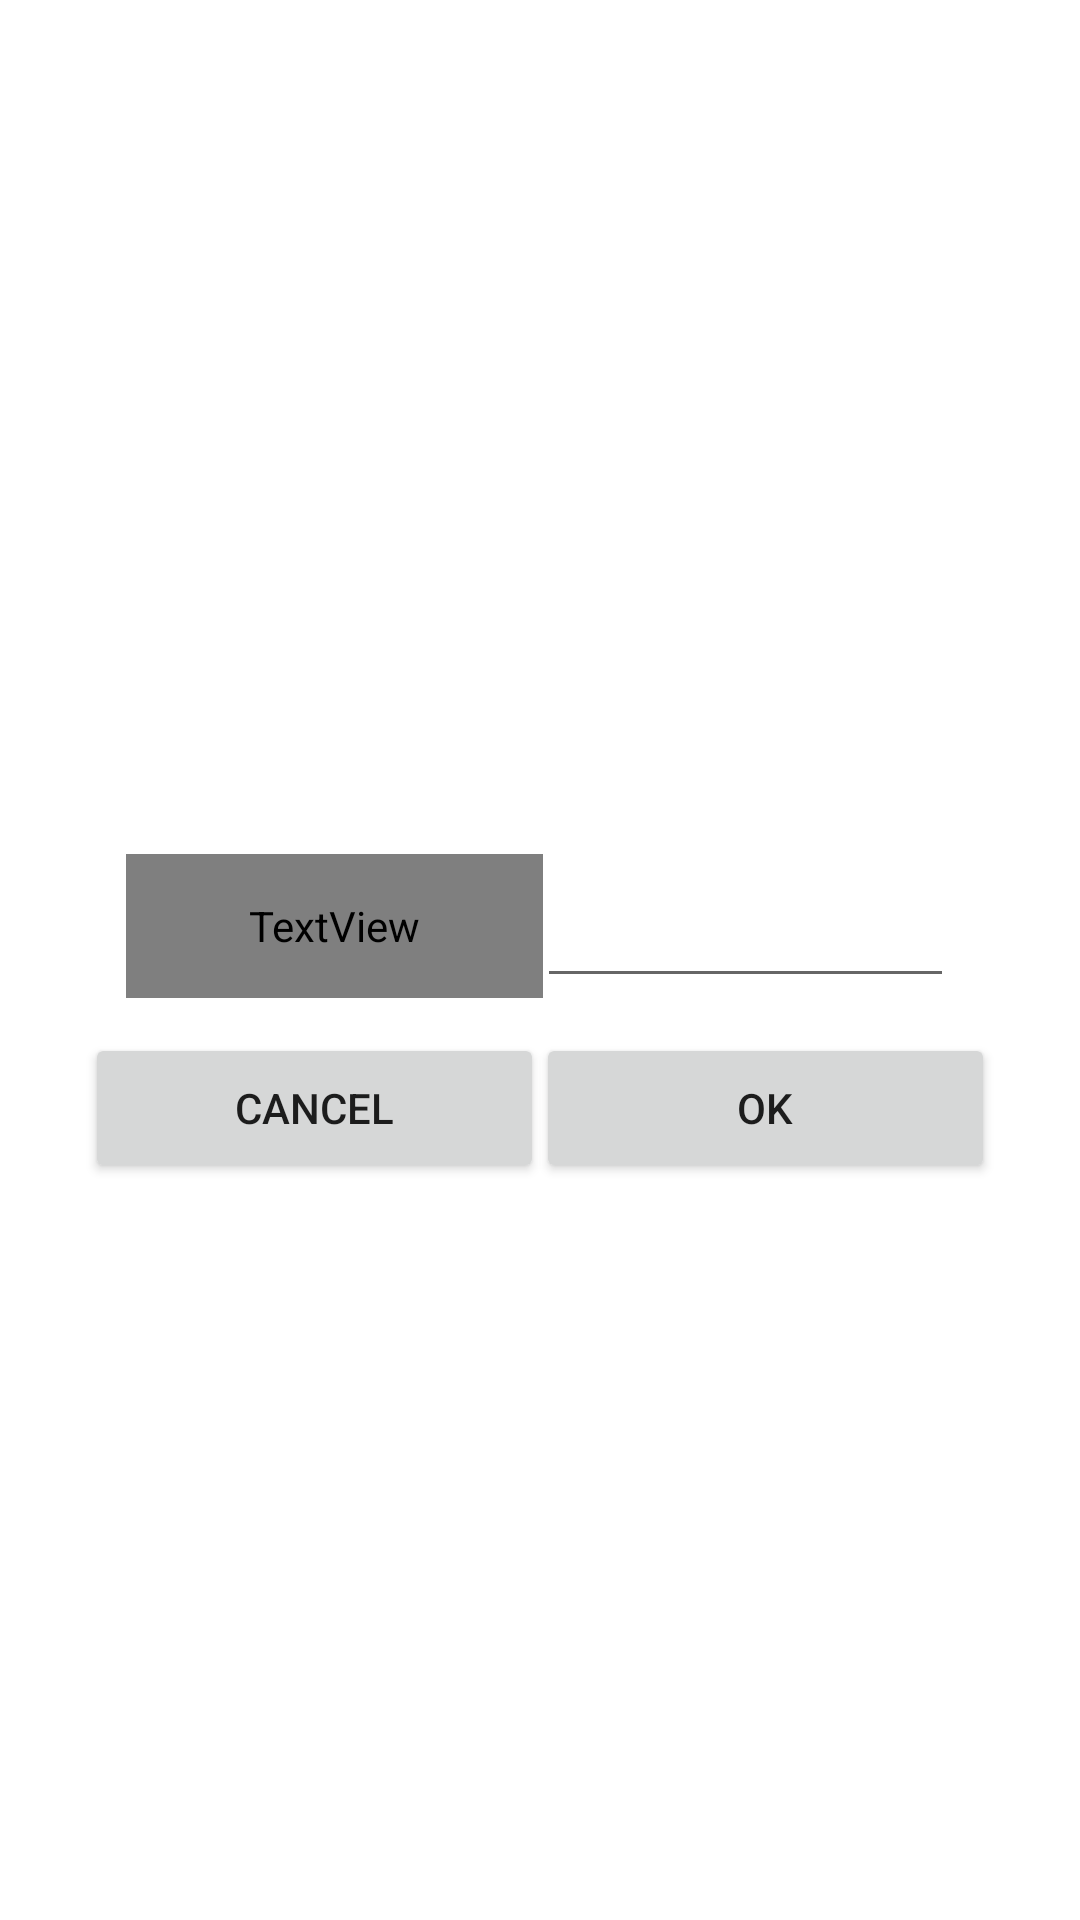

Here is an Android app screen rendered from its layout file. Give the layout XML and the strings, colors and styles it references.
<!-- AndroidManifest.xml: application theme Theme.Runaway -->
<!-- res/layout/dialog_record_edit_data.xml -->
<?xml version="1.0" encoding="utf-8"?>
<androidx.constraintlayout.widget.ConstraintLayout xmlns:android="http://schemas.android.com/apk/res/android"
    xmlns:app="http://schemas.android.com/apk/res-auto"
    xmlns:tools="http://schemas.android.com/tools"
    android:id="@+id/record_edit_data"
    android:layout_width="match_parent"
    android:layout_height="match_parent">

    <View
        android:id="@+id/record_edit_data_background"
        android:layout_width="310dp"
        android:layout_height="155dp"
        android:background="@drawable/round_corners"
        android:backgroundTint="@color/blue_700"
        app:layout_constraintBottom_toBottomOf="parent"
        app:layout_constraintEnd_toEndOf="parent"
        app:layout_constraintStart_toStartOf="parent"
        app:layout_constraintTop_toTopOf="parent" />

    <View
        android:id="@+id/record_edit_data_foreground"
        android:layout_width="300dp"
        android:layout_height="120dp"
        android:layout_marginStart="5dp"
        android:layout_marginTop="30dp"
        android:layout_marginEnd="5dp"
        android:layout_marginBottom="5dp"
        android:background="@drawable/round_corners"
        android:backgroundTint="@color/blue_500"
        app:layout_constraintBottom_toBottomOf="@+id/record_edit_data_background"
        app:layout_constraintEnd_toEndOf="@+id/record_edit_data_background"
        app:layout_constraintHorizontal_bias="0.0"
        app:layout_constraintStart_toStartOf="@+id/record_edit_data_background"
        app:layout_constraintTop_toTopOf="@+id/record_edit_data_background"
        app:layout_constraintVertical_bias="1.0" />

    <EditText
        android:id="@+id/record_edit_data_time"
        android:layout_width="139dp"
        android:layout_height="48dp"
        android:layout_marginTop="12dp"
        android:layout_marginEnd="12dp"
        android:autofillHints=""
        android:ems="10"
        android:gravity="center"
        android:hint="@string/time"
        android:importantForAutofill="no"
        android:inputType="time|number"
        android:textColorHint="#CCFFFFFF"
        app:layout_constraintEnd_toEndOf="@+id/record_edit_data_foreground"
        app:layout_constraintHorizontal_bias="1.0"
        app:layout_constraintStart_toStartOf="@+id/record_edit_data_foreground"
        app:layout_constraintTop_toTopOf="@+id/record_edit_data_foreground" />

    <Button
        android:id="@+id/record_edit_data_save"
        android:layout_width="153dp"
        android:layout_height="50dp"
        android:layout_marginEnd="-2dp"
        android:layout_marginBottom="-2dp"
        android:text="OK"
        app:layout_constraintBottom_toBottomOf="@+id/record_edit_data_foreground"
        app:layout_constraintEnd_toEndOf="@+id/record_edit_data_foreground" />

    <Button
        android:id="@+id/record_edit_data_cancel"
        android:layout_width="153dp"
        android:layout_height="50dp"
        android:layout_marginStart="-2dp"
        android:layout_marginBottom="-2dp"
        android:text="CANCEL"
        app:layout_constraintBottom_toBottomOf="@+id/record_edit_data_foreground"
        app:layout_constraintStart_toStartOf="@+id/record_edit_data_foreground" />

    <TextView
        android:id="@+id/textView"
        android:layout_width="139dp"
        android:layout_height="48dp"
        android:layout_marginStart="17dp"
        android:layout_marginTop="42dp"
        android:fontFamily="@font/lato"
        android:gravity="center"
        android:text="@string/distance"
        android:textColor="@color/white"
        android:textSize="18sp"
        app:layout_constraintStart_toStartOf="@+id/record_edit_data_background"
        app:layout_constraintTop_toTopOf="@+id/record_edit_data_background" />

</androidx.constraintlayout.widget.ConstraintLayout>
<!-- resources referenced by this layout -->
<resources>
  <color name="blue_500">#003A5C</color>
  <color name="blue_700">#00263C</color>
  <color name="white">#FFFFFFFF</color>
  <string name="distance">Distance</string>
  <string name="time">Time</string>
  <style name="Theme.Runaway" parent="Theme.MaterialComponents.DayNight.NoActionBar">
          
          <item name="colorPrimary">@color/blue_500</item>
          <item name="colorPrimaryVariant">@color/blue_700</item>
          <item name="colorOnPrimary">@color/white</item>
          
          <item name="colorOnSecondary">@color/black</item>
          
          <item name="android:statusBarColor">?attr/colorPrimaryVariant</item>
          
          <item name="android:navigationBarColor">@color/blue_700</item>
      </style>
  <color name="black">#FF000000</color>
</resources>
